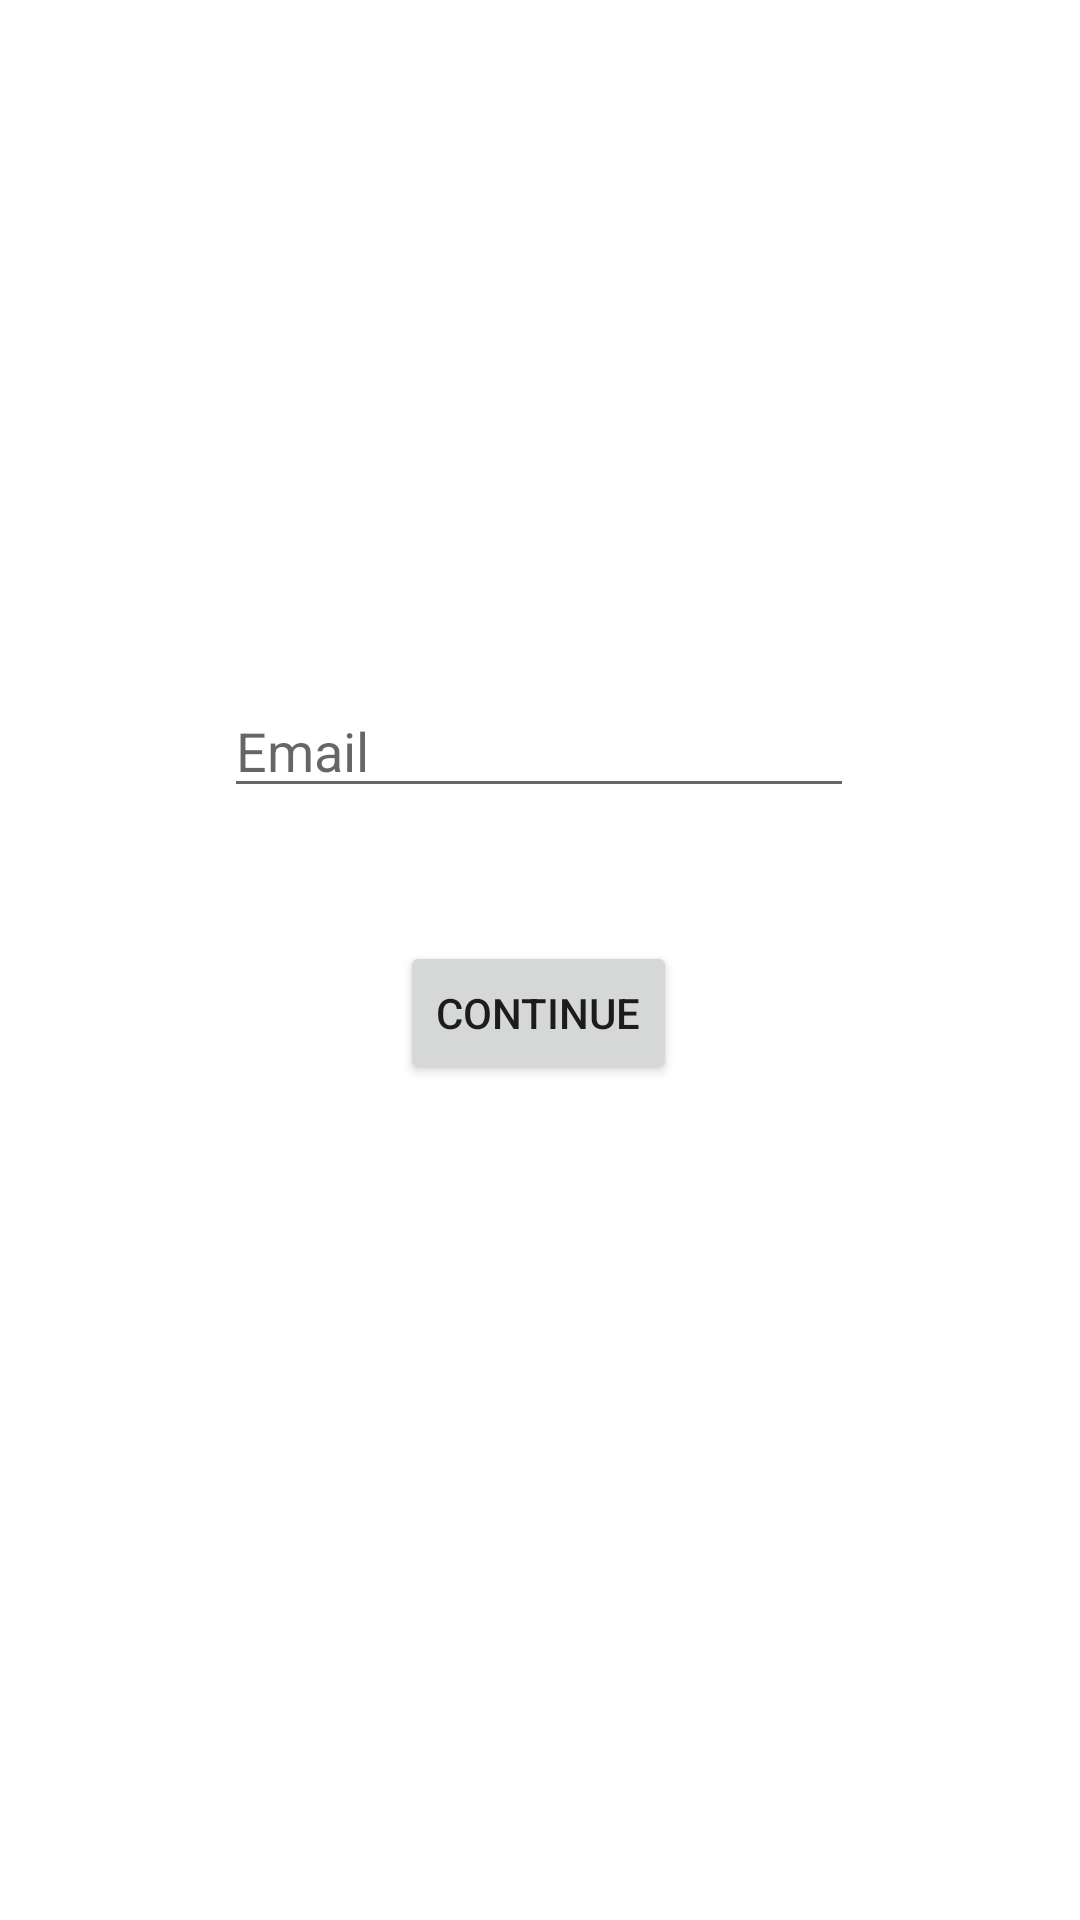

Android layout source for this screen:
<!-- AndroidManifest.xml: application theme Theme.NCPT -->
<!-- res/layout/activity_forgot_password.xml -->
<?xml version="1.0" encoding="utf-8"?>
<androidx.constraintlayout.widget.ConstraintLayout xmlns:android="http://schemas.android.com/apk/res/android"
    xmlns:app="http://schemas.android.com/apk/res-auto"
    xmlns:tools="http://schemas.android.com/tools"
    android:layout_width="match_parent"
    android:layout_height="match_parent"
    tools:context=".forgot_password">

    <EditText
        android:id="@+id/editTextTextEmailAddress2"
        android:layout_width="wrap_content"
        android:layout_height="wrap_content"
        android:ems="10"
        android:hint="Email"
        android:inputType="textEmailAddress"
        app:layout_constraintBottom_toBottomOf="parent"
        app:layout_constraintEnd_toEndOf="parent"
        app:layout_constraintHorizontal_bias="0.497"
        app:layout_constraintStart_toStartOf="parent"
        app:layout_constraintTop_toTopOf="parent"
        app:layout_constraintVertical_bias="0.381" />

    <Button
        android:id="@+id/continueBtn"
        android:layout_width="wrap_content"
        android:layout_height="wrap_content"
        android:text="Continue"
        app:layout_constraintBottom_toBottomOf="parent"
        app:layout_constraintEnd_toEndOf="parent"
        app:layout_constraintHorizontal_bias="0.498"
        app:layout_constraintStart_toStartOf="parent"
        app:layout_constraintTop_toTopOf="parent"
        app:layout_constraintVertical_bias="0.53" />
</androidx.constraintlayout.widget.ConstraintLayout>
<!-- resources referenced by this layout -->
<resources>
  <style name="Theme.NCPT" parent="Theme.MaterialComponents.DayNight.DarkActionBar">
          
          <item name="colorPrimary">@color/purple_500</item>
          <item name="colorPrimaryVariant">@color/purple_700</item>
          <item name="colorOnPrimary">@color/white</item>
          
          <item name="colorSecondary">@color/teal_200</item>
          <item name="colorSecondaryVariant">@color/teal_700</item>
          <item name="colorOnSecondary">@color/black</item>
          
          <item name="android:statusBarColor" tools:targetApi="l">?attr/colorPrimaryVariant</item>
          
      </style>
  <!-- not gathered from this repository: default colours our renderer supplied (Android Studio template values) -->
  <color name="purple_500">#FF6200EE</color>
  <color name="purple_700">#FF3700B3</color>
  <color name="teal_200">#FF03DAC5</color>
  <color name="teal_700">#FF018786</color>
  <color name="black">#FF000000</color>
  <color name="white">#FFFFFFFF</color>
</resources>
